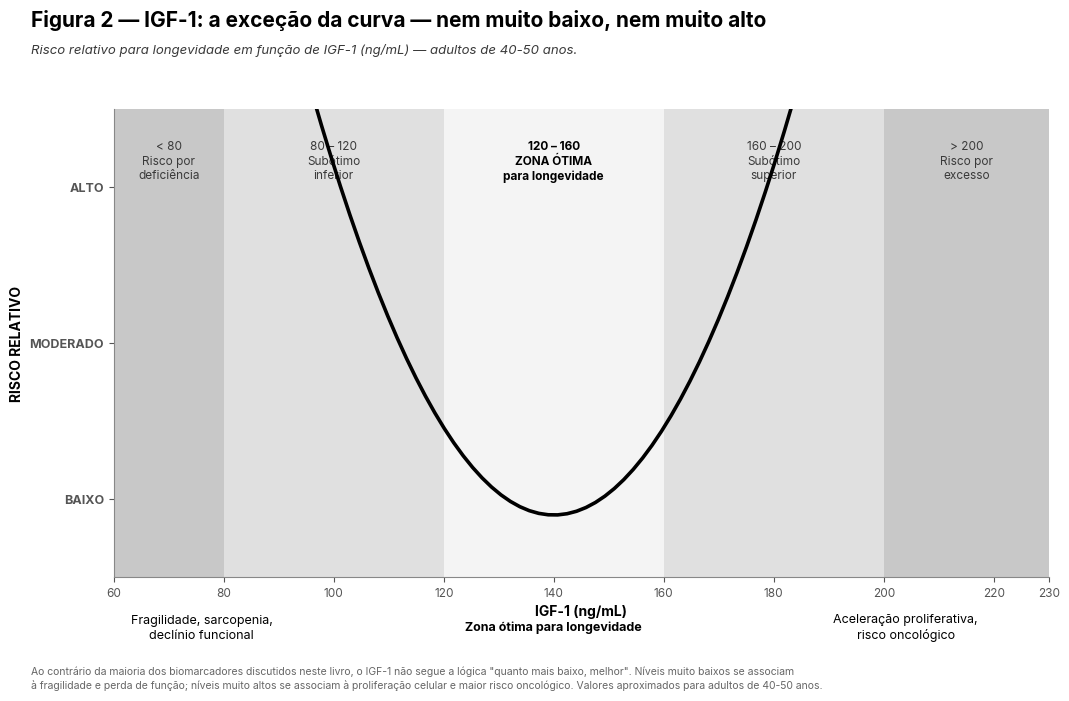

Source code (Python): (Note: this script raises an exception after producing the figure.)
"""
Cap10 Fig02 (PT-BR, B&W vetorial) — IGF-1: a exceção da curva — nem muito baixo, nem muito alto.
Curva em U: risco relativo x IGF-1.
"""
from pathlib import Path
import matplotlib.pyplot as plt
from matplotlib import rcParams
import numpy as np

rcParams["font.family"] = "sans-serif"
rcParams["font.sans-serif"] = ["Inter", "Open Sans", "DejaVu Sans"]
rcParams["axes.unicode_minus"] = False
rcParams["pdf.fonttype"] = 42
rcParams["ps.fonttype"] = 42

BG       = "#FFFFFF"
INK      = "#000000"
INK_SOFT = "#3A3A3A"
TICK     = "#555555"
FOOT     = "#666666"
ZONE_BAD = "#C8C8C8"     # zonas de risco — escuro
ZONE_MID = "#E0E0E0"     # subótimas — médio
ZONE_OK  = "#F4F4F4"     # zona ótima — claro

fig = plt.figure(figsize=(11.0, 7.2))
fig.patch.set_facecolor(BG)

# Título
fig.text(0.025, 0.945,
         "Figura 2 — IGF-1: a exceção da curva — nem muito baixo, nem muito alto",
         fontsize=15, color=INK, weight="bold")
fig.text(0.025, 0.908,
         "Risco relativo para longevidade em função de IGF-1 (ng/mL) — adultos de 40-50 anos.",
         fontsize=9.5, color=INK_SOFT, style="italic")

ax = fig.add_axes([0.10, 0.18, 0.85, 0.65])

# Limites
ax.set_xlim(60, 230)
ax.set_ylim(0, 3)

# Bandas verticais por zona
zones = [
    (60, 80,   ZONE_BAD),   # < 80: risco deficiência
    (80, 120,  ZONE_MID),   # 80-120: subótimo inferior
    (120, 160, ZONE_OK),    # 120-160: ZONA ÓTIMA
    (160, 200, ZONE_MID),   # 160-200: subótimo superior
    (200, 230, ZONE_BAD),   # > 200: risco excesso
]
for x1, x2, color in zones:
    ax.axvspan(x1, x2, facecolor=color, zorder=0)

# Labels das zonas no topo
zone_labels_top = [
    (70,  "< 80\nRisco por\ndeficiência"),
    (100, "80 – 120\nSubótimo\ninferior"),
    (140, "120 – 160\nZONA ÓTIMA\npara longevidade"),
    (180, "160 – 200\nSubótimo\nsuperior"),
    (215, "> 200\nRisco por\nexcesso"),
]
for x, lbl in zone_labels_top:
    weight = "bold" if "ZONA ÓTIMA" in lbl else "normal"
    color  = INK if "ZONA ÓTIMA" in lbl else INK_SOFT
    ax.text(x, 2.80, lbl, fontsize=8.5, color=color,
            ha="center", va="top", weight=weight, linespacing=1.3)

# Curva em U (rscaled)
x_curve = np.linspace(60, 230, 100)
# U shape via parabola normalizada com mínimo em 140
y_curve = 0.0014 * (x_curve - 140) ** 2 + 0.4
ax.plot(x_curve, y_curve, color=INK, linewidth=2.6, zorder=5)

# Labels do eixo Y (texto, não números) — invertido conceitualmente
ax.set_yticks([0.5, 1.5, 2.5])
ax.set_yticklabels(["BAIXO", "MODERADO", "ALTO"],
                    fontsize=9, color=INK, weight="bold")

# X axis
ax.set_xticks([60, 80, 100, 120, 140, 160, 180, 200, 220, 230])
ax.tick_params(axis="x", colors=TICK, labelsize=8.5)
ax.tick_params(axis="y", colors=TICK, labelsize=9)

ax.set_xlabel("IGF-1 (ng/mL)", fontsize=10, color=INK, weight="bold")
ax.set_ylabel("RISCO RELATIVO", fontsize=10, color=INK, weight="bold")

for spine in ("top", "right"):
    ax.spines[spine].set_visible(False)
ax.spines["left"].set_color("#888888")
ax.spines["bottom"].set_color("#888888")

# ---------- Anotações abaixo do gráfico ----------
ANNOT_Y = 0.110

annotations = [
    (0.18, "Fragilidade, sarcopenia,\ndeclínio funcional"),
    (0.50, "Zona ótima para longevidade"),
    (0.82, "Aceleração proliferativa,\nrisco oncológico"),
]
for x, txt in annotations:
    weight = "bold" if "Zona ótima" in txt else "normal"
    fig.text(x, ANNOT_Y, txt,
             fontsize=9, color=INK, ha="center", va="center",
             weight=weight, linespacing=1.3)

# Footer
fig.text(0.025, 0.045,
         "Ao contrário da maioria dos biomarcadores discutidos neste livro, o IGF-1 não segue a lógica \"quanto mais baixo, melhor\". Níveis muito baixos se associam",
         fontsize=7.5, color=FOOT)
fig.text(0.025, 0.025,
         "à fragilidade e perda de função; níveis muito altos se associam à proliferação celular e maior risco oncológico. Valores aproximados para adultos de 40-50 anos.",
         fontsize=7.5, color=FOOT)

out_dir = Path(__file__).resolve().parents[1] / "figuras-bw"
out_dir.mkdir(parents=True, exist_ok=True)
pdf_path = out_dir / "Cap10_Fig02.pdf"
png_path = out_dir / "_preview_Cap10_Fig02.png"
# Tight crop sem padding lateral/topo; 0.08" no inferior pra não colar na legenda.
from matplotlib.transforms import Bbox as _Bbox
fig.canvas.draw()
_tb = fig.get_tightbbox(fig.canvas.get_renderer())  # já em inches
_bbox_in = _Bbox.from_extents(_tb.x0, _tb.y0 - 0.08, _tb.x1, _tb.y1)
plt.savefig(pdf_path, facecolor=BG, bbox_inches=_bbox_in)
plt.savefig(png_path, dpi=170, facecolor=BG, bbox_inches=_bbox_in)
print(f"saved → {pdf_path}")
print(f"preview → {png_path}")
